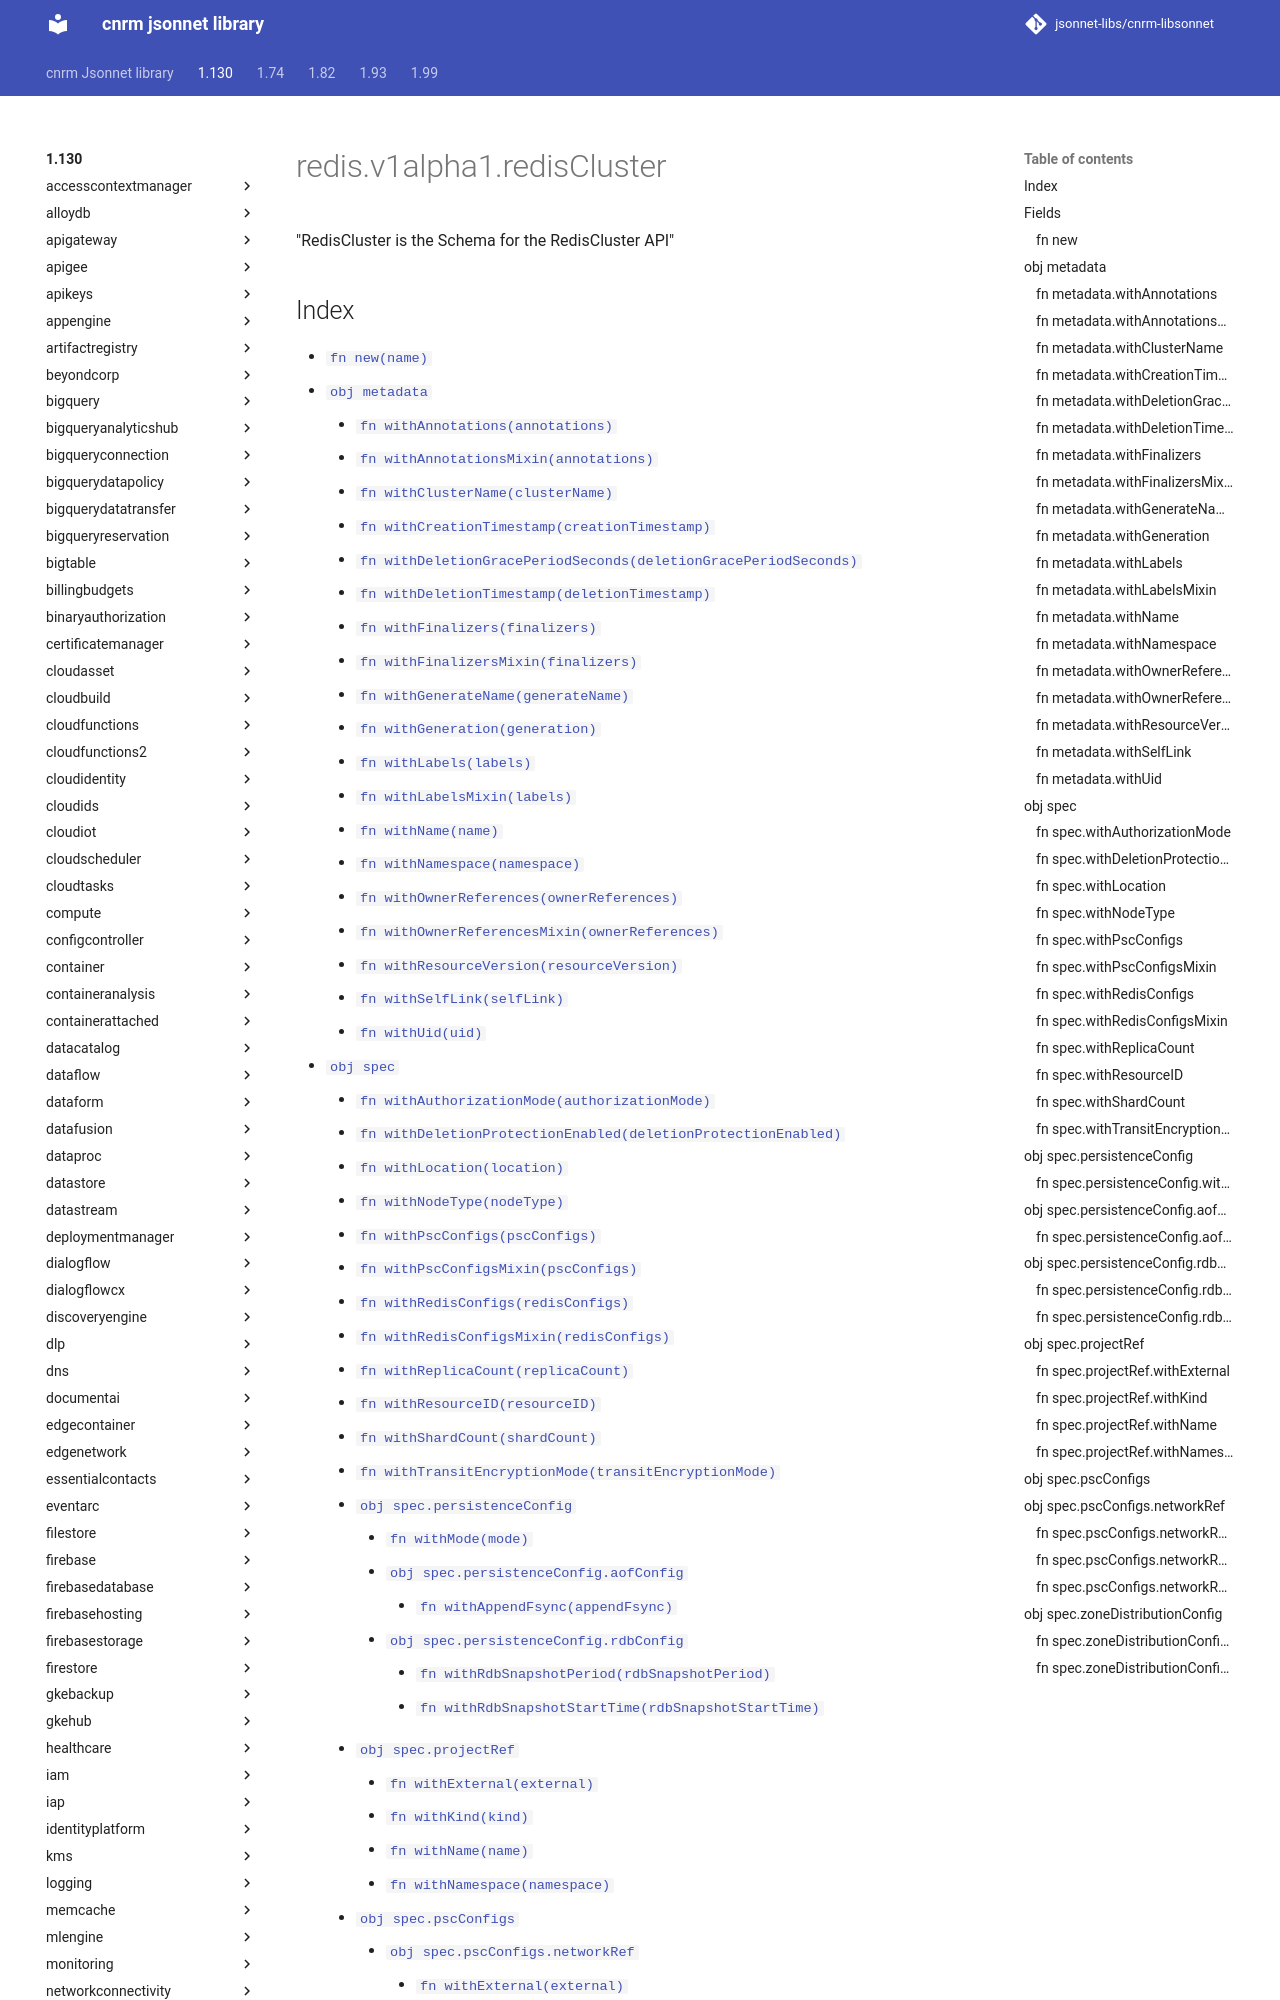

repository: jsonnet-libs/cnrm-libsonnet · page: 1.130/redis/v1alpha1/redisCluster/index.html · generator: mkdocs

---
permalink: /1.130/redis/v1alpha1/redisCluster/
---

# redis.v1alpha1.redisCluster

"RedisCluster is the Schema for the RedisCluster API"

## Index

* [`fn new(name)`](#fn-new)
* [`obj metadata`](#obj-metadata)
  * [`fn withAnnotations(annotations)`](#fn-metadatawithannotations)
  * [`fn withAnnotationsMixin(annotations)`](#fn-metadatawithannotationsmixin)
  * [`fn withClusterName(clusterName)`](#fn-metadatawithclustername)
  * [`fn withCreationTimestamp(creationTimestamp)`](#fn-metadatawithcreationtimestamp)
  * [`fn withDeletionGracePeriodSeconds(deletionGracePeriodSeconds)`](#fn-metadatawithdeletiongraceperiodseconds)
  * [`fn withDeletionTimestamp(deletionTimestamp)`](#fn-metadatawithdeletiontimestamp)
  * [`fn withFinalizers(finalizers)`](#fn-metadatawithfinalizers)
  * [`fn withFinalizersMixin(finalizers)`](#fn-metadatawithfinalizersmixin)
  * [`fn withGenerateName(generateName)`](#fn-metadatawithgeneratename)
  * [`fn withGeneration(generation)`](#fn-metadatawithgeneration)
  * [`fn withLabels(labels)`](#fn-metadatawithlabels)
  * [`fn withLabelsMixin(labels)`](#fn-metadatawithlabelsmixin)
  * [`fn withName(name)`](#fn-metadatawithname)
  * [`fn withNamespace(namespace)`](#fn-metadatawithnamespace)
  * [`fn withOwnerReferences(ownerReferences)`](#fn-metadatawithownerreferences)
  * [`fn withOwnerReferencesMixin(ownerReferences)`](#fn-metadatawithownerreferencesmixin)
  * [`fn withResourceVersion(resourceVersion)`](#fn-metadatawithresourceversion)
  * [`fn withSelfLink(selfLink)`](#fn-metadatawithselflink)
  * [`fn withUid(uid)`](#fn-metadatawithuid)
* [`obj spec`](#obj-spec)
  * [`fn withAuthorizationMode(authorizationMode)`](#fn-specwithauthorizationmode)
  * [`fn withDeletionProtectionEnabled(deletionProtectionEnabled)`](#fn-specwithdeletionprotectionenabled)
  * [`fn withLocation(location)`](#fn-specwithlocation)
  * [`fn withNodeType(nodeType)`](#fn-specwithnodetype)
  * [`fn withPscConfigs(pscConfigs)`](#fn-specwithpscconfigs)
  * [`fn withPscConfigsMixin(pscConfigs)`](#fn-specwithpscconfigsmixin)
  * [`fn withRedisConfigs(redisConfigs)`](#fn-specwithredisconfigs)
  * [`fn withRedisConfigsMixin(redisConfigs)`](#fn-specwithredisconfigsmixin)
  * [`fn withReplicaCount(replicaCount)`](#fn-specwithreplicacount)
  * [`fn withResourceID(resourceID)`](#fn-specwithresourceid)
  * [`fn withShardCount(shardCount)`](#fn-specwithshardcount)
  * [`fn withTransitEncryptionMode(transitEncryptionMode)`](#fn-specwithtransitencryptionmode)
  * [`obj spec.persistenceConfig`](#obj-specpersistenceconfig)
    * [`fn withMode(mode)`](#fn-specpersistenceconfigwithmode)
    * [`obj spec.persistenceConfig.aofConfig`](#obj-specpersistenceconfigaofconfig)
      * [`fn withAppendFsync(appendFsync)`](#fn-specpersistenceconfigaofconfigwithappendfsync)
    * [`obj spec.persistenceConfig.rdbConfig`](#obj-specpersistenceconfigrdbconfig)
      * [`fn withRdbSnapshotPeriod(rdbSnapshotPeriod)`](#fn-specpersistenceconfigrdbconfigwithrdbsnapshotperiod)
      * [`fn withRdbSnapshotStartTime(rdbSnapshotStartTime)`](#fn-specpersistenceconfigrdbconfigwithrdbsnapshotstarttime)
  * [`obj spec.projectRef`](#obj-specproject
